Run: headless pygame with SDL's dummy video driver; simulated clock (each Clock.tick advances the game by its frame time, no real sleeping); random seed 0; keys injected as events and as key.get_pressed() state; no mouse input.
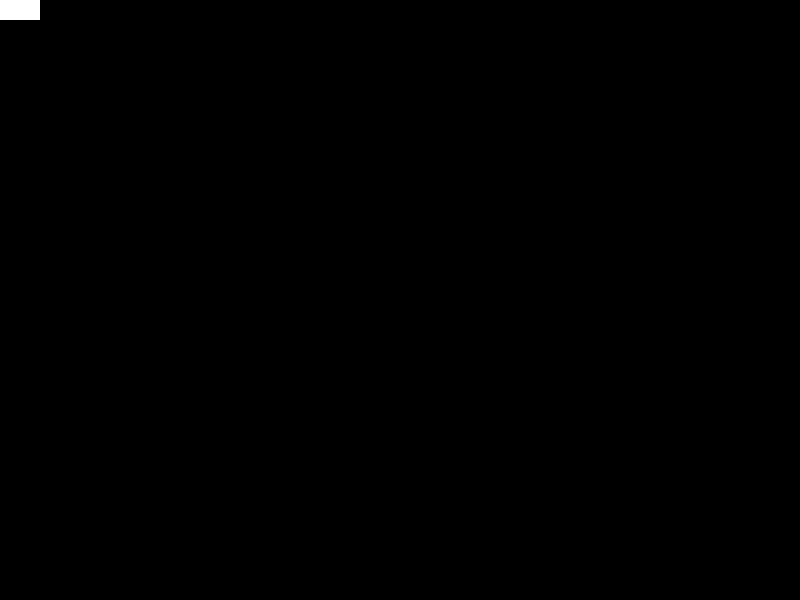
Frame 1 of 4 · flips 1–60 · no input
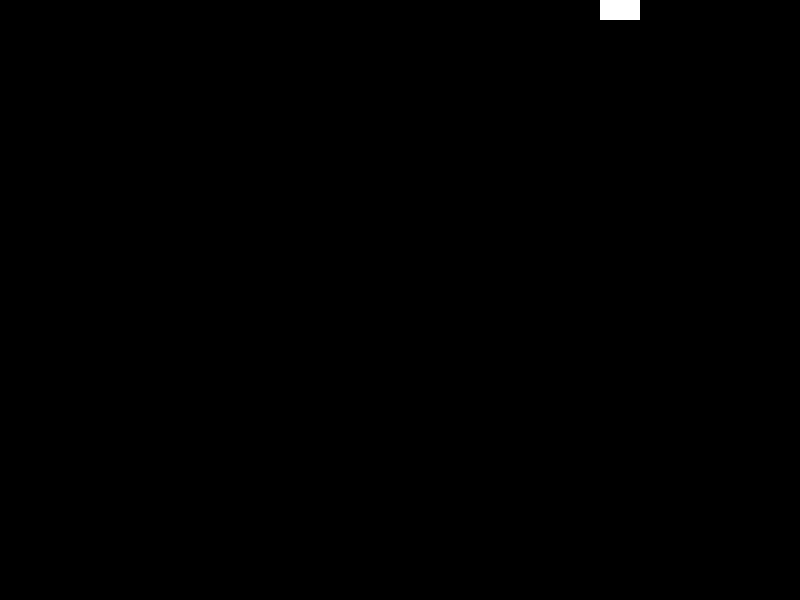
Frame 2 of 4 · flips 61–180 · tapped SPACE, RETURN · held RIGHT (→), D
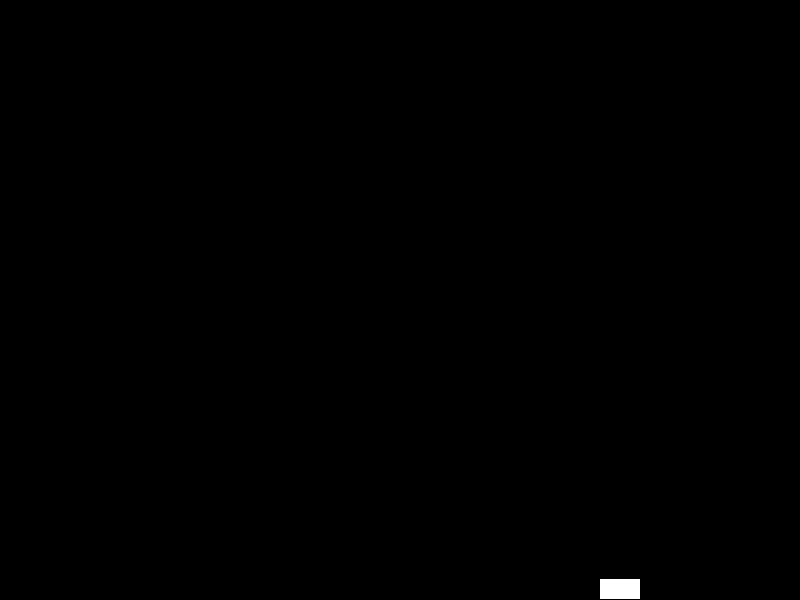
Frame 3 of 4 · flips 181–300 · held DOWN (↓), S
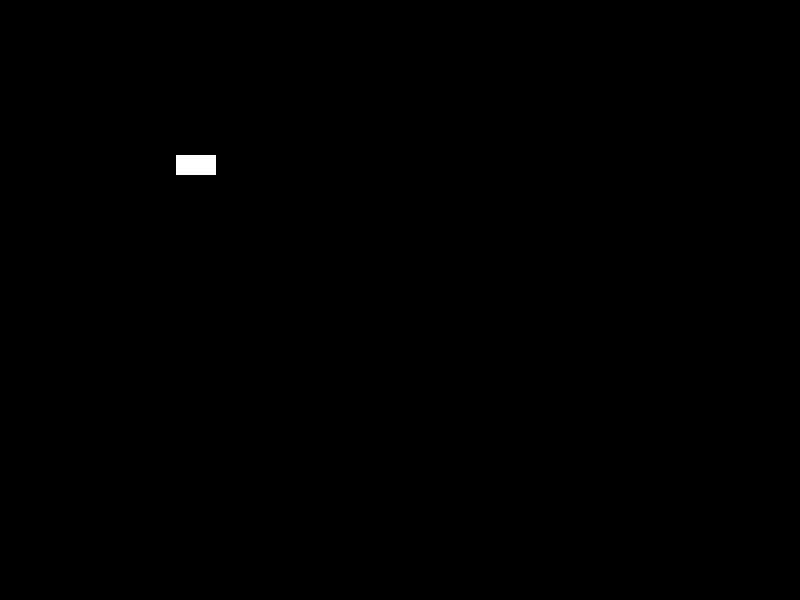
Frame 4 of 4 · flips 301–420 · held LEFT (←), A, UP (↑), W

The pygame program that drew these frames:

import pygame

v2 = pygame.Vector2
pygame.init()

SCREEN_SIZE = v2(800, 600)
SCREEN = pygame.display.set_mode(SCREEN_SIZE)
rect = pygame.Rect(0, 300, 40, 20)
clock = pygame.time.Clock()
MAX_VELOCITY = 5
rect_velocity: v2 = v2(0, 0)
rect_position: v2 = v2(0, 0)
BASE_FPS = 60

run = True
while run:
    loop_time: int = clock.tick(BASE_FPS) # ms
    for event in pygame.event.get():
        if event.type == pygame.QUIT:
            run = False
    keys: tuple[bool] = pygame.key.get_pressed()
    rect_velocity = v2(0, 0)
    if keys[pygame.K_UP]:
        rect_velocity.y -= MAX_VELOCITY
    if keys[pygame.K_DOWN]:
        rect_velocity.y += MAX_VELOCITY
    if keys[pygame.K_LEFT]:
        rect_velocity.x -= MAX_VELOCITY
    if keys[pygame.K_RIGHT]:
        rect_velocity.x += MAX_VELOCITY
    print(rect_velocity)
    if rect_velocity != v2(0, 0) and rect_velocity.length() > MAX_VELOCITY:
        rect_velocity.scale_to_length(MAX_VELOCITY)
    rect_position += rect_velocity
    if rect_position.x<0: rect_position.x=1
    if rect_position.y<0: rect_position.y=1
    if rect_position.x>SCREEN_SIZE.x-41: rect_position.x=SCREEN_SIZE.x-41
    if rect_position.y>SCREEN_SIZE.y-21: rect_position.y=SCREEN_SIZE.y-21
    rect.topleft = rect_position
    pygame.display.set_caption(f"{clock.get_fps():.2f} fps \t velocity: {rect_velocity}")
    SCREEN.fill("#000000")
    rect.topleft = rect_position
    pygame.draw.rect(SCREEN, "#FFFFFF", rect)
    pygame.display.update()

pygame.quit()
